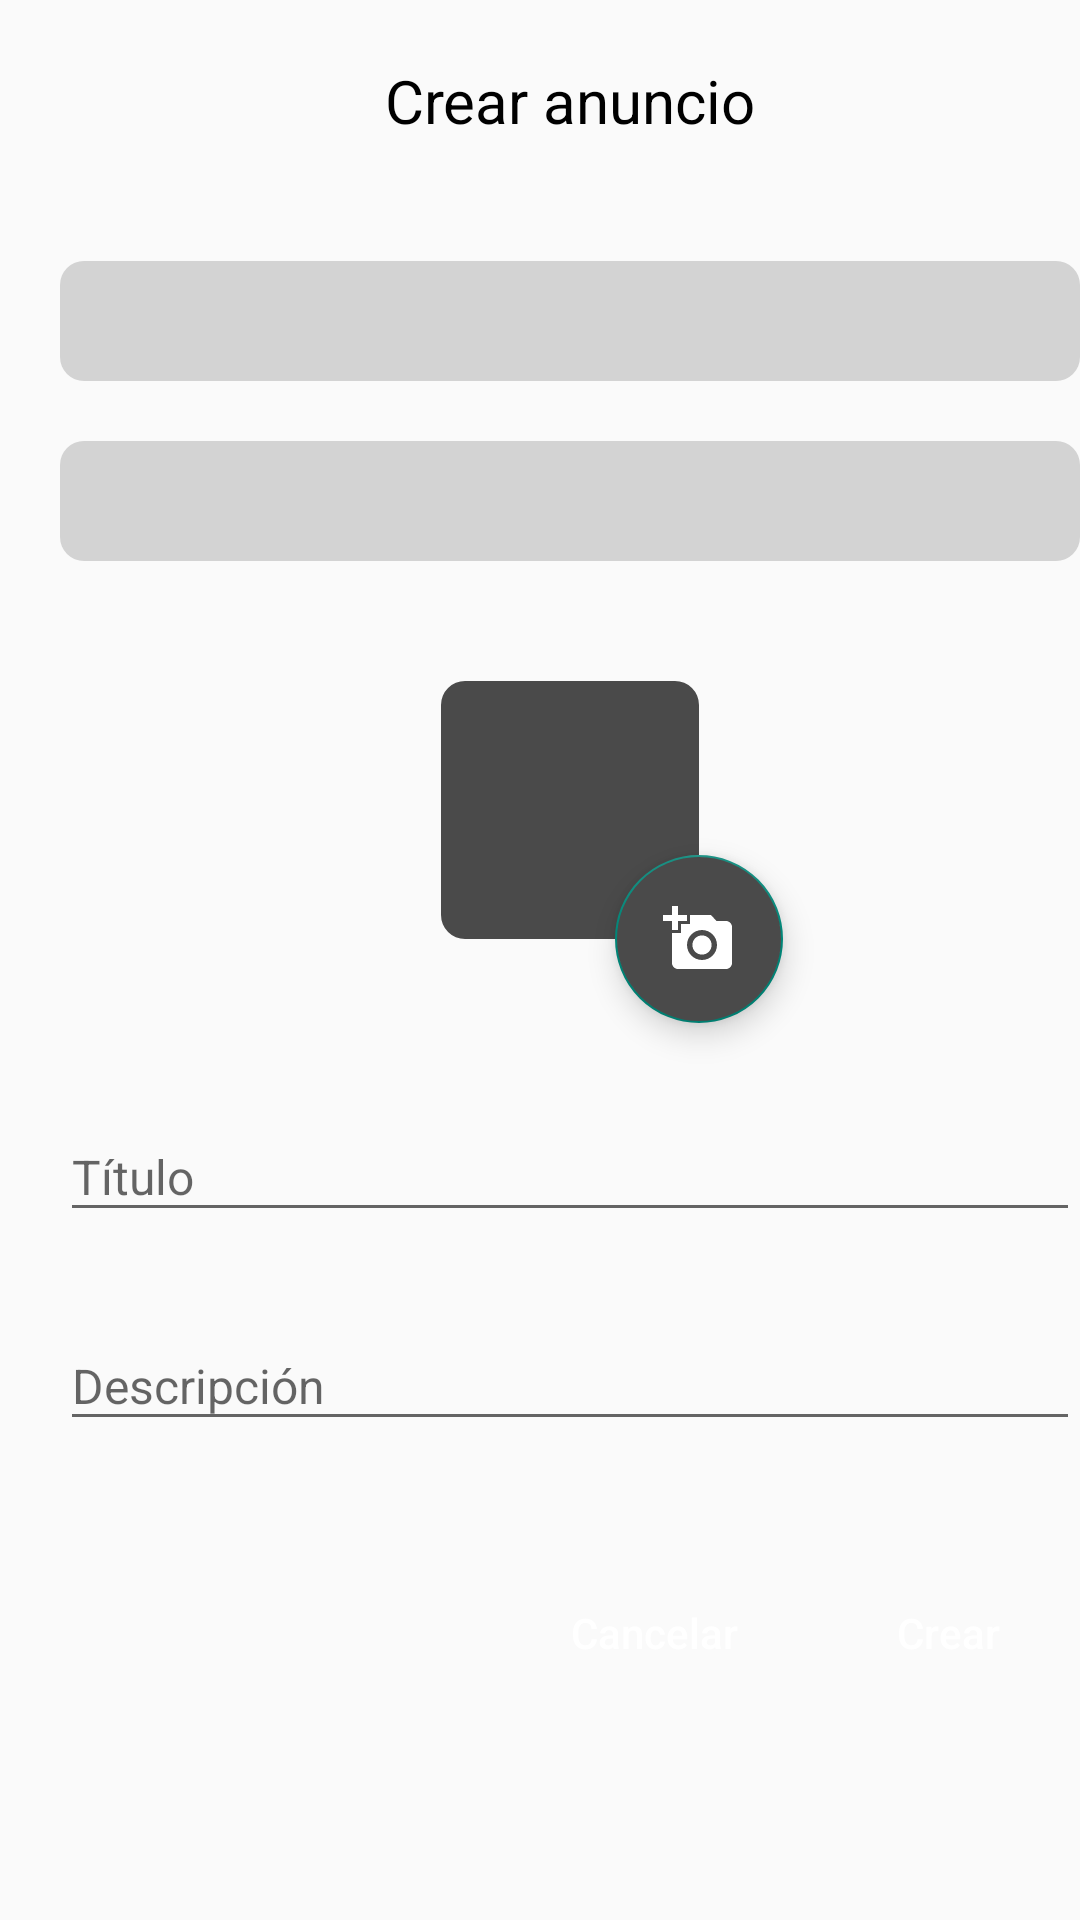

Produce the Android XML layout that renders to this screen, including the resource entries it uses.
<!-- AndroidManifest.xml: application theme Theme.ChangApp -->
<!-- res/layout/dialog_insert_advert.xml -->
<?xml version="1.0" encoding="utf-8"?>
<FrameLayout xmlns:android="http://schemas.android.com/apk/res/android"
    xmlns:app="http://schemas.android.com/apk/res-auto"
    xmlns:tools="http://schemas.android.com/tools"
    android:layout_width="match_parent"
    android:layout_height="wrap_content">

    <androidx.constraintlayout.widget.ConstraintLayout
        android:layout_width="380dp"
        android:layout_height="wrap_content"
        app:layout_constraintEnd_toEndOf="parent"
        app:layout_constraintStart_toStartOf="parent"
        app:layout_constraintTop_toTopOf="parent">


        <TextView
            android:id="@+id/window_title"
            android:layout_width="wrap_content"
            android:layout_height="wrap_content"
            android:layout_marginStart="20dp"
            android:layout_marginTop="20dp"
            android:layout_marginEnd="20dp"
            android:text="Crear anuncio"
            android:textColor="@color/black"
            android:textSize="20sp"
            app:layout_constraintEnd_toEndOf="parent"
            app:layout_constraintStart_toStartOf="parent"
            app:layout_constraintTop_toTopOf="parent" />

        <com.google.android.material.textfield.TextInputLayout
            android:id="@+id/title_layout"
            android:layout_width="0dp"
            android:layout_height="wrap_content"
            android:layout_marginHorizontal="20dp"
            android:layout_marginStart="20dp"
            android:layout_marginTop="20dp"
            android:layout_marginEnd="20dp"
            app:layout_constraintEnd_toEndOf="parent"
            app:layout_constraintStart_toStartOf="parent"
            app:layout_constraintTop_toBottomOf="@+id/fab_add_photo">

            <com.google.android.material.textfield.TextInputEditText
                android:id="@+id/last_message"
                android:layout_width="match_parent"
                android:layout_height="wrap_content"
                android:hint="Título"
                android:inputType="textCapCharacters"
                android:textColor="@color/black"
                android:textSize="16sp" />
        </com.google.android.material.textfield.TextInputLayout>

        <com.google.android.material.textfield.TextInputLayout
            android:id="@+id/description_layout"
            android:layout_width="0dp"
            android:layout_height="wrap_content"
            android:layout_marginStart="20dp"
            android:layout_marginTop="20dp"
            android:layout_marginEnd="20dp"
            app:layout_constraintEnd_toEndOf="parent"
            app:layout_constraintStart_toStartOf="parent"
            app:layout_constraintTop_toBottomOf="@+id/title_layout">

            <com.google.android.material.textfield.TextInputEditText
                android:id="@+id/description_input"
                android:layout_width="match_parent"
                android:layout_height="wrap_content"
                android:hint="Descripción"
                android:textColor="@color/black"
                android:textSize="16sp" />
        </com.google.android.material.textfield.TextInputLayout>

        <Button
            android:id="@+id/delete_button"
            android:layout_width="wrap_content"
            android:layout_height="wrap_content"
            android:layout_marginTop="40dp"
            android:layout_marginEnd="20dp"
            android:layout_marginBottom="20dp"
            android:background="@drawable/dialog_button_background"
            android:text="Crear"
            android:textAllCaps="false"
            android:textColor="@color/white"
            app:layout_constraintBottom_toBottomOf="parent"
            app:layout_constraintEnd_toEndOf="parent"
            app:layout_constraintTop_toBottomOf="@id/description_layout"
            app:layout_constraintVertical_bias="1.0" />

        <Button
            android:id="@+id/cancel_button"
            android:layout_width="wrap_content"
            android:layout_height="wrap_content"
            android:layout_marginTop="40dp"
            android:layout_marginEnd="10dp"
            android:layout_marginBottom="20dp"
            android:background="@drawable/dialog_button_background"
            android:text="Cancelar"
            android:textAllCaps="false"
            android:textColor="@color/white"
            app:layout_constraintBottom_toBottomOf="parent"
            app:layout_constraintEnd_toStartOf="@+id/delete_button"
            app:layout_constraintTop_toBottomOf="@+id/description_layout" />

        <com.google.android.material.imageview.ShapeableImageView
            android:id="@+id/pic_add"
            android:layout_width="86dp"
            android:layout_height="86dp"
            android:layout_marginTop="40dp"
            android:background="@color/dark_grey"
            android:scaleType="centerCrop"
            app:layout_constraintEnd_toEndOf="parent"
            app:layout_constraintStart_toStartOf="parent"
            app:layout_constraintTop_toBottomOf="@+id/spinner_sports"
            app:shapeAppearanceOverlay="@style/ShapeAppearance.Material3.Corner.Small"
            app:srcCompat="@drawable/default_image" />

        <com.google.android.material.floatingactionbutton.FloatingActionButton
            android:id="@+id/fab_add_photo"
            android:layout_width="56dp"
            android:layout_height="56dp"
            android:layout_marginStart="205dp"
            android:layout_marginTop="58dp"
            android:backgroundTint="@color/dark_grey"
            android:clickable="true"
            app:layout_constraintStart_toStartOf="parent"
            app:layout_constraintTop_toTopOf="@+id/pic_add"
            app:srcCompat="@drawable/baseline_add_a_photo_24" />

        <Spinner
            android:id="@+id/spinner_places"
            android:layout_width="0dp"
            android:layout_height="40dp"
            android:layout_marginStart="20dp"
            android:layout_marginTop="40dp"
            android:layout_marginEnd="20dp"
            android:background="@drawable/spinner_add_background"
            app:layout_constraintEnd_toEndOf="parent"
            app:layout_constraintStart_toStartOf="parent"
            app:layout_constraintTop_toBottomOf="@+id/window_title" />

        <Spinner
            android:id="@+id/spinner_sports"
            android:layout_width="0dp"
            android:layout_height="40dp"
            android:layout_marginStart="20dp"
            android:layout_marginTop="20dp"
            android:layout_marginEnd="20dp"
            android:background="@drawable/spinner_add_background"
            app:layout_constraintEnd_toEndOf="parent"
            app:layout_constraintStart_toStartOf="parent"
            app:layout_constraintTop_toBottomOf="@+id/spinner_places" />

    </androidx.constraintlayout.widget.ConstraintLayout>

</FrameLayout>
<!-- resources referenced by this layout -->
<resources>
  <color name="black">#000000</color>
  <color name="dark_grey">#4A4A4A</color>
  <color name="white">#FFFFFF</color>
  <!-- drawable baseline_add_a_photo_24 (drawable) -->
  <vector xmlns:android="http://schemas.android.com/apk/res/android" android:height="12dp" android:tint="#FFFFFF" android:viewportHeight="24" android:viewportWidth="24" android:width="12dp">
        
      <path android:fillColor="@android:color/white" android:pathData="M3,4V1h2v3h3v2H5v3H3V6H0V4H3zM6,10V7h3V4h7l1.83,2H21c1.1,0 2,0.9 2,2v12c0,1.1 -0.9,2 -2,2H5c-1.1,0 -2,-0.9 -2,-2V10H6zM13,19c2.76,0 5,-2.24 5,-5s-2.24,-5 -5,-5s-5,2.24 -5,5S10.24,19 13,19zM9.8,14c0,1.77 1.43,3.2 3.2,3.2s3.2,-1.43 3.2,-3.2s-1.43,-3.2 -3.2,-3.2S9.8,12.23 9.8,14z"/>
      
  </vector>
  <!-- drawable spinner_add_background (drawable) -->
  <?xml version="1.0" encoding="utf-8"?>
  <shape xmlns:android="http://schemas.android.com/apk/res/android"
      android:shape="rectangle">
      <corners android:radius="8dp" />
      <solid android:color="@color/grey" />
  </shape>
  <style name="Theme.ChangApp" parent="Base.Theme.ChangApp" />
  <color name="grey">#D3D3D3</color>
  <style name="Base.Theme.ChangApp" parent="Theme.AppCompat.Light.NoActionBar">
          
          
      </style>
</resources>
